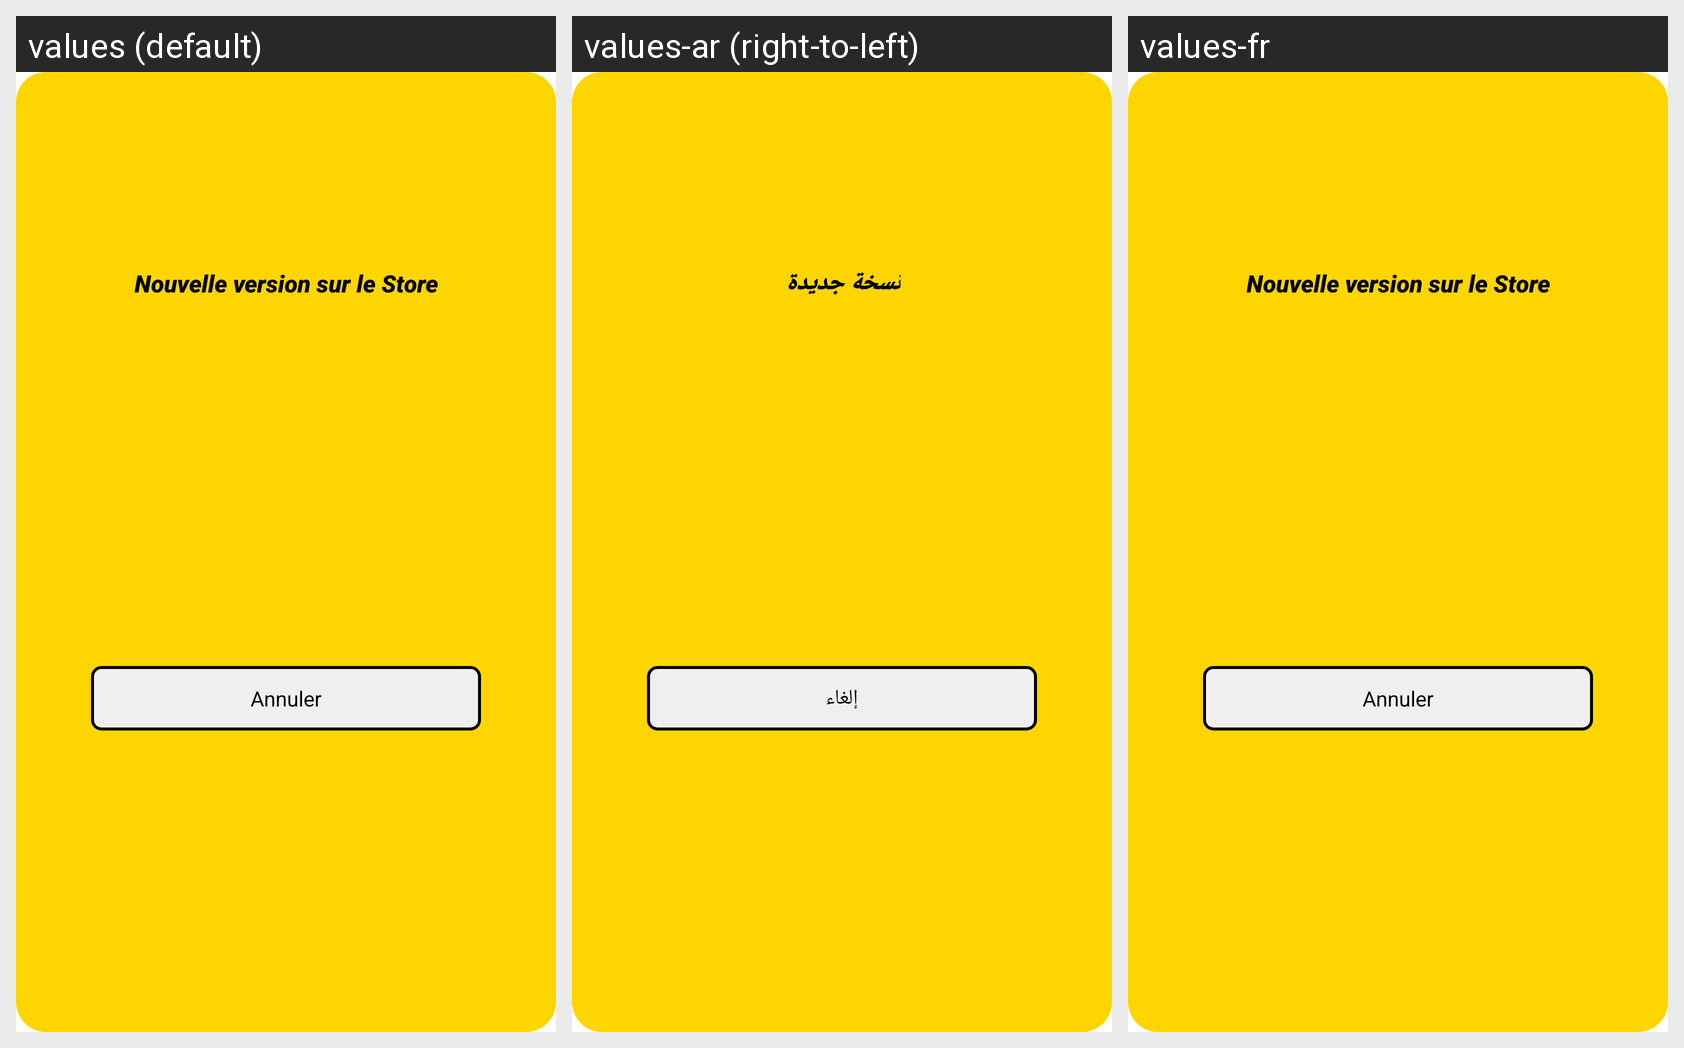

For this localized Android screen grid, give each drawn string resource with its value in every locale shown.
Android screen res/layout/update_popup_dialog.xml rendered under 3 locales, left to right: values (default), values-ar (right-to-left), values-fr. Device: Nexus 5 (rendered at 1080×1920; each locale shown at half size, 540×960, under a caption strip naming it); theme Theme.MASCover.
Strings drawn on this screen, with the default value and each locale's value (text and hints the layout hard-codes, and strings that could not be matched under every locale, appear in the picture but are not listed):

newVersion
  values: Nouvelle version sur le Store
  values-ar: نسخة جديدة
  values-fr: Nouvelle version sur le Store

cancel
  values: Annuler
  values-ar: إلغاء
  values-fr: Annuler
